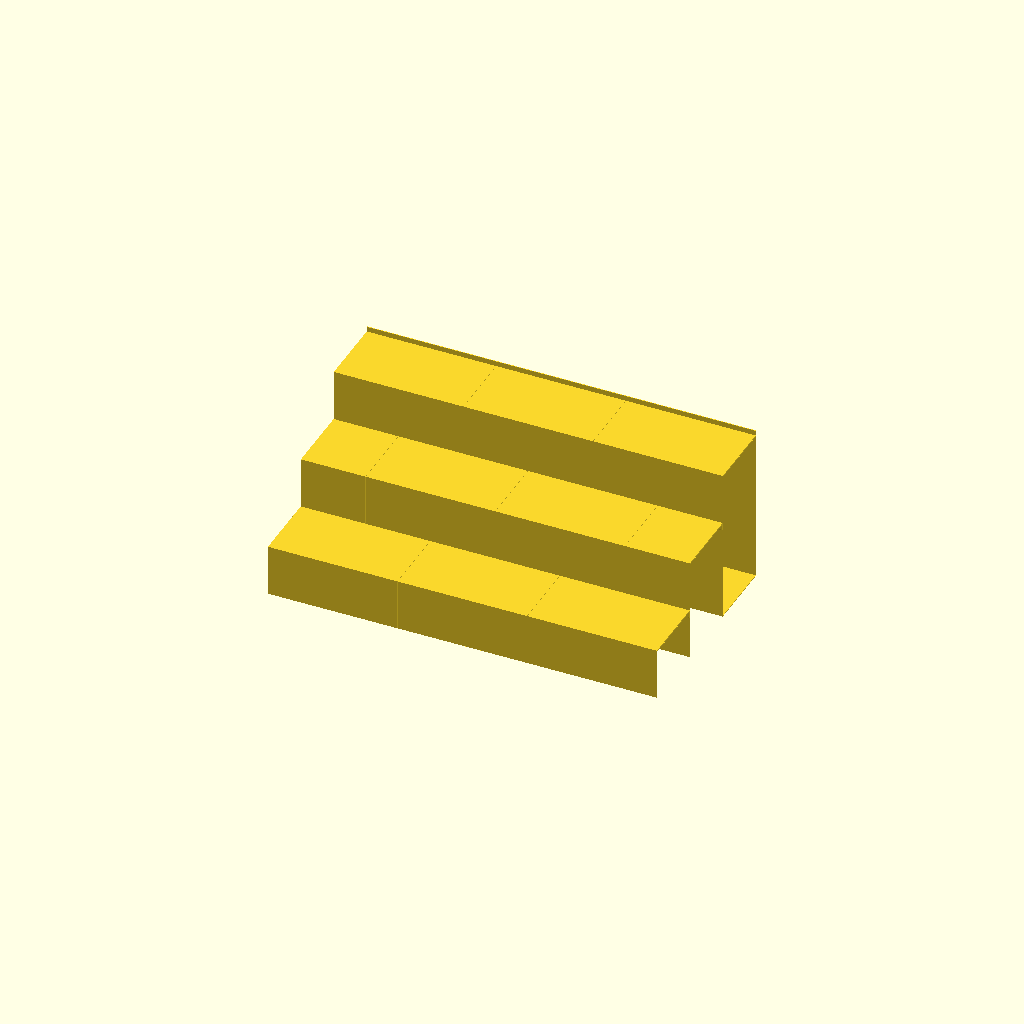
Cell 1: rendered with the file's own defaults.
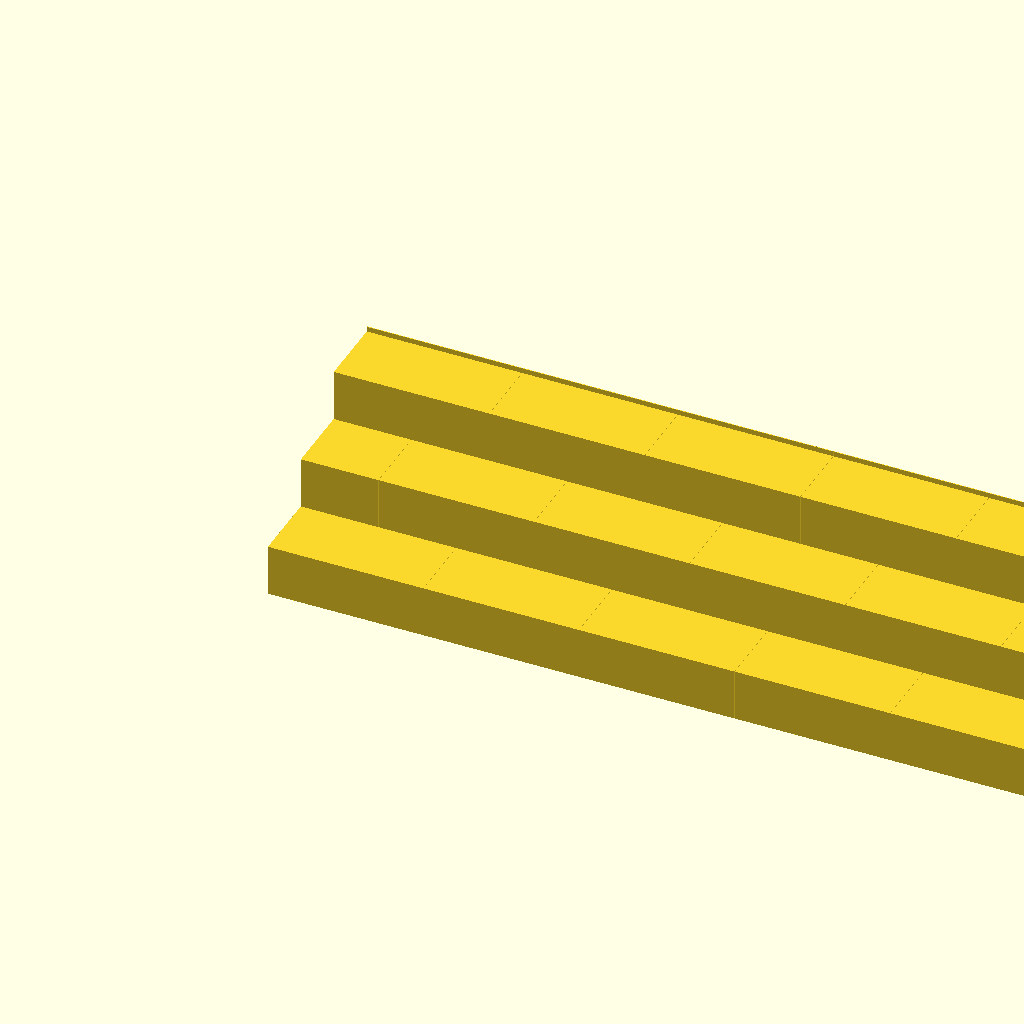
Cell 2 — width set to 762, the other parameters unchanged.
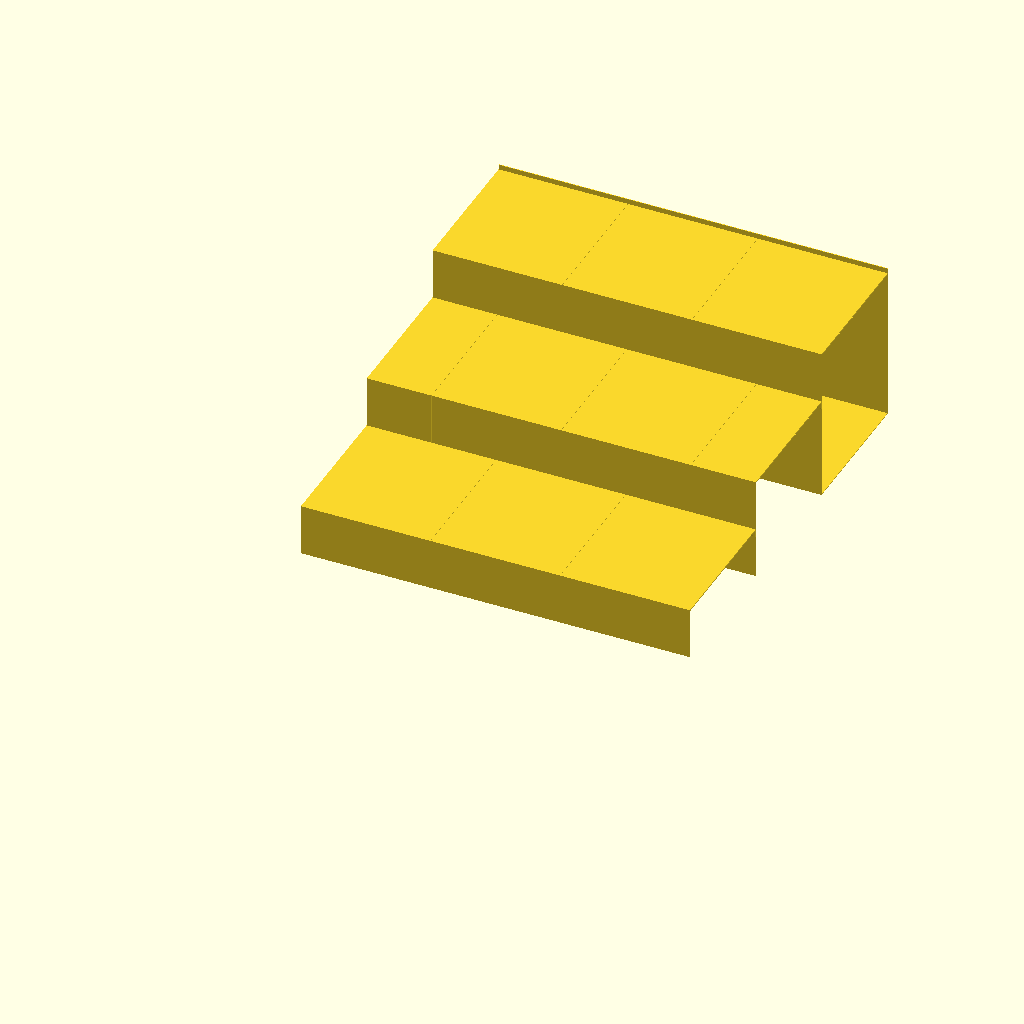
Cell 3: depth = 553.8 (everything else at default).
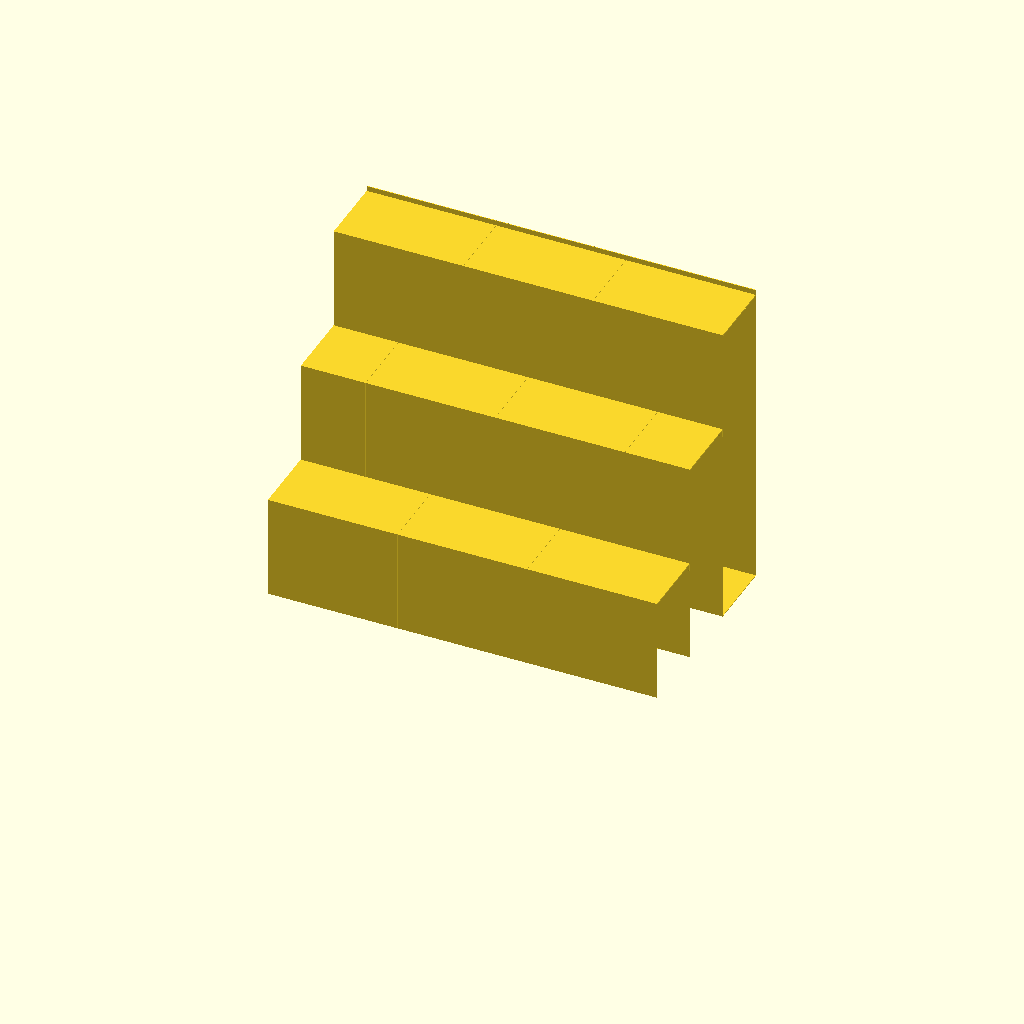
Cell 4: the same model with top_height = 304.8.
All cells are drawn from one camera (rotation 55°, 0°, 25°, orthographic, colour scheme Cornfield), so only the parameter changes between them.
OpenSCAD source file spice-rack/spice-rack.scad:
width = 381;
depth = 276.9;
top_height = 152.4;
jar_diameter = 48;
jar_height = 100;
rows = 4;

wall = 0.84;
tread = 1.2;
hook = 4;
curb = 5;
clearance = 0.25;
bed = 180;
nest = [6, 8];
gap = 3;
explode = 0;
part = "assembly";

tiers = rows - 1;
pitch = depth / rows;
rise = top_height / tiers;
segments = ceil(width / (bed - 10));
segment = width / segments;
bracket = 2 * wall + 2 * clearance;

function y(k) = k * pitch;
function z(k) = k * rise;
function back(k) = k == tiers ? y(k + 1) : y(k + 1) - wall - clearance;
function usable(k) = back(k) - wall - y(k);

assert(usable(1) >= jar_diameter + 2 * clearance, "tread too shallow for the jar");
assert(rise > hook + tread + 2 * wall + 2 * clearance + bracket, "rise too small for the hook");
assert(segment <= bed - 10, "segment longer than the print height");

module rect(y0, y1, z0, z1) translate([y0, z0]) square([y1 - y0, z1 - z0]);

module catch(k) {
    face = y(k) - wall;
    floor_top = z(k - 1) - tread - hook;
    rect(face - bracket, face, floor_top - wall, floor_top);
    rect(face - bracket, face - bracket + wall, floor_top - wall, z(k - 1) - tread - clearance);
    polygon([[face, floor_top - wall], [face - bracket, floor_top - wall], [face, floor_top - wall - bracket]]);
}

module profile(k) {
    rect(y(k) - wall, y(k), 0, z(k));
    rect(y(k) - wall, back(k), z(k) - tread, z(k));
    if (k > 1) catch(k);
    if (k < tiers) {
        rect(back(k) - wall, back(k), z(k) - tread - hook, z(k));
    } else {
        rect(back(k) - wall, back(k), 0, z(k) + curb);
        rect(y(k) - wall, back(k), 0, wall);
    }
}

function left(k) = y(k) - wall - (k > 1 ? bracket : 0);
function extent(k) = [back(k) - left(k), z(k) + (k == tiers ? curb : 0)];

module piece(k, length) linear_extrude(length) translate([-left(k), 0]) profile(k);

function seams(k) = k % 2 == 0
    ? concat([0], [for (i = [0 : segments - 1]) (i + 0.5) * segment], [width])
    : [for (i = [0 : segments]) i * segment];

module tier(k) {
    s = seams(k);
    for (i = [0 : len(s) - 2])
        translate([s[i] + i * explode, left(k), 0]) rotate([90, 0, 90])
            piece(k, s[i + 1] - s[i] - (i < len(s) - 2 ? clearance : 0));
}

module rack() for (k = [1 : tiers]) tier(k);

module jar() {
    color([0.85, 0.9, 0.95]) cylinder(d = jar_diameter, h = jar_height * 0.82, $fn = 48);
    color("dimgray") translate([0, 0, jar_height * 0.82]) cylinder(d = jar_diameter * 0.9, h = jar_height * 0.18, $fn = 48);
    color("firebrick") translate([0, 0, jar_height * 0.3]) cylinder(d = jar_diameter + 0.6, h = jar_height * 0.4, $fn = 48);
}

module jars() {
    n = floor(width / (jar_diameter + 4));
    step = width / n;
    for (r = [0 : tiers], i = [0 : n - 1]) {
        y0 = r == 0 ? 0 : y(r);
        y1 = r == 0 ? y(1) - wall : back(r) - wall;
        translate([(i + 0.5) * step, (y0 + y1) / 2, z(r)]) jar();
    }
}

full = segment - clearance;
half = segment / 2 - clearance;

module stack(k, lengths) {
    n = len(lengths);
    for (i = [0 : n - 1]) translate([(n - 1 - i) * nest[0], i * nest[1], 0]) piece(k, lengths[i]);
}

module standing(length) {
    e = extent(1);
    translate([e[1], 0, 0]) rotate([0, 0, 90]) piece(1, length);
}

module tube_with(count) {
    piece(tiers, full);
    e = extent(1);
    inner = [y(tiers + 1) - wall - y(tiers), z(tiers) - tread - wall];
    spacing = (inner[1] - count * e[0]) / (count + 1);
    assert(e[1] + 2 * gap <= inner[0] && spacing >= gap, "tier 1 does not fit inside the top tier");
    if (count > 0) for (j = [0 : count - 1])
        translate([y(tiers) - left(tiers) + (inner[0] - e[1]) / 2, wall + spacing + j * (e[0] + spacing), 0]) standing(full);
}

module plate(n) {
    t = extent(tiers);
    s = extent(2) + 3 * nest;
    w = n == 1 ? 2 * t[0] + gap : t[0] + gap + s[0];
    h = max(t[1], s[1]);
    assert(w <= bed && h <= bed, "plate overflows the bed");
    translate([-w / 2, -h / 2, 0]) {
        tube_with(n == 1 ? 2 : 1);
        translate([t[0] + gap, 0, 0])
            if (n == 1) tube_with(0); else stack(2, [full, full, half, half]);
    }
}

if (part == "assembly") rack();
if (part == "scene") { color("burlywood") rack(); jars(); }
if (part == "split") for (k = [1 : tiers]) color(k % 2 == 0 ? "peru" : "burlywood") tier(k);
if (part == "tier1") piece(1, full);
if (part == "tier2") piece(2, full);
if (part == "tier2_end") piece(2, half);
if (part == "tier3") piece(3, full);
if (part == "plate_1") plate(1);
if (part == "plate_2") plate(2);
Customizer parameters (derived from the source; name, type, default, range or options):
width: number, default 381
depth: number, default 276.9
top_height: number, default 152.4
jar_diameter: number, default 48
jar_height: number, default 100
rows: number, default 4
wall: number, default 0.84
tread: number, default 1.2
hook: number, default 4
curb: number, default 5
clearance: number, default 0.25
bed: number, default 180
nest: vector, default [6, 8]
gap: number, default 3
explode: number, default 0
part: string, default "assembly"
